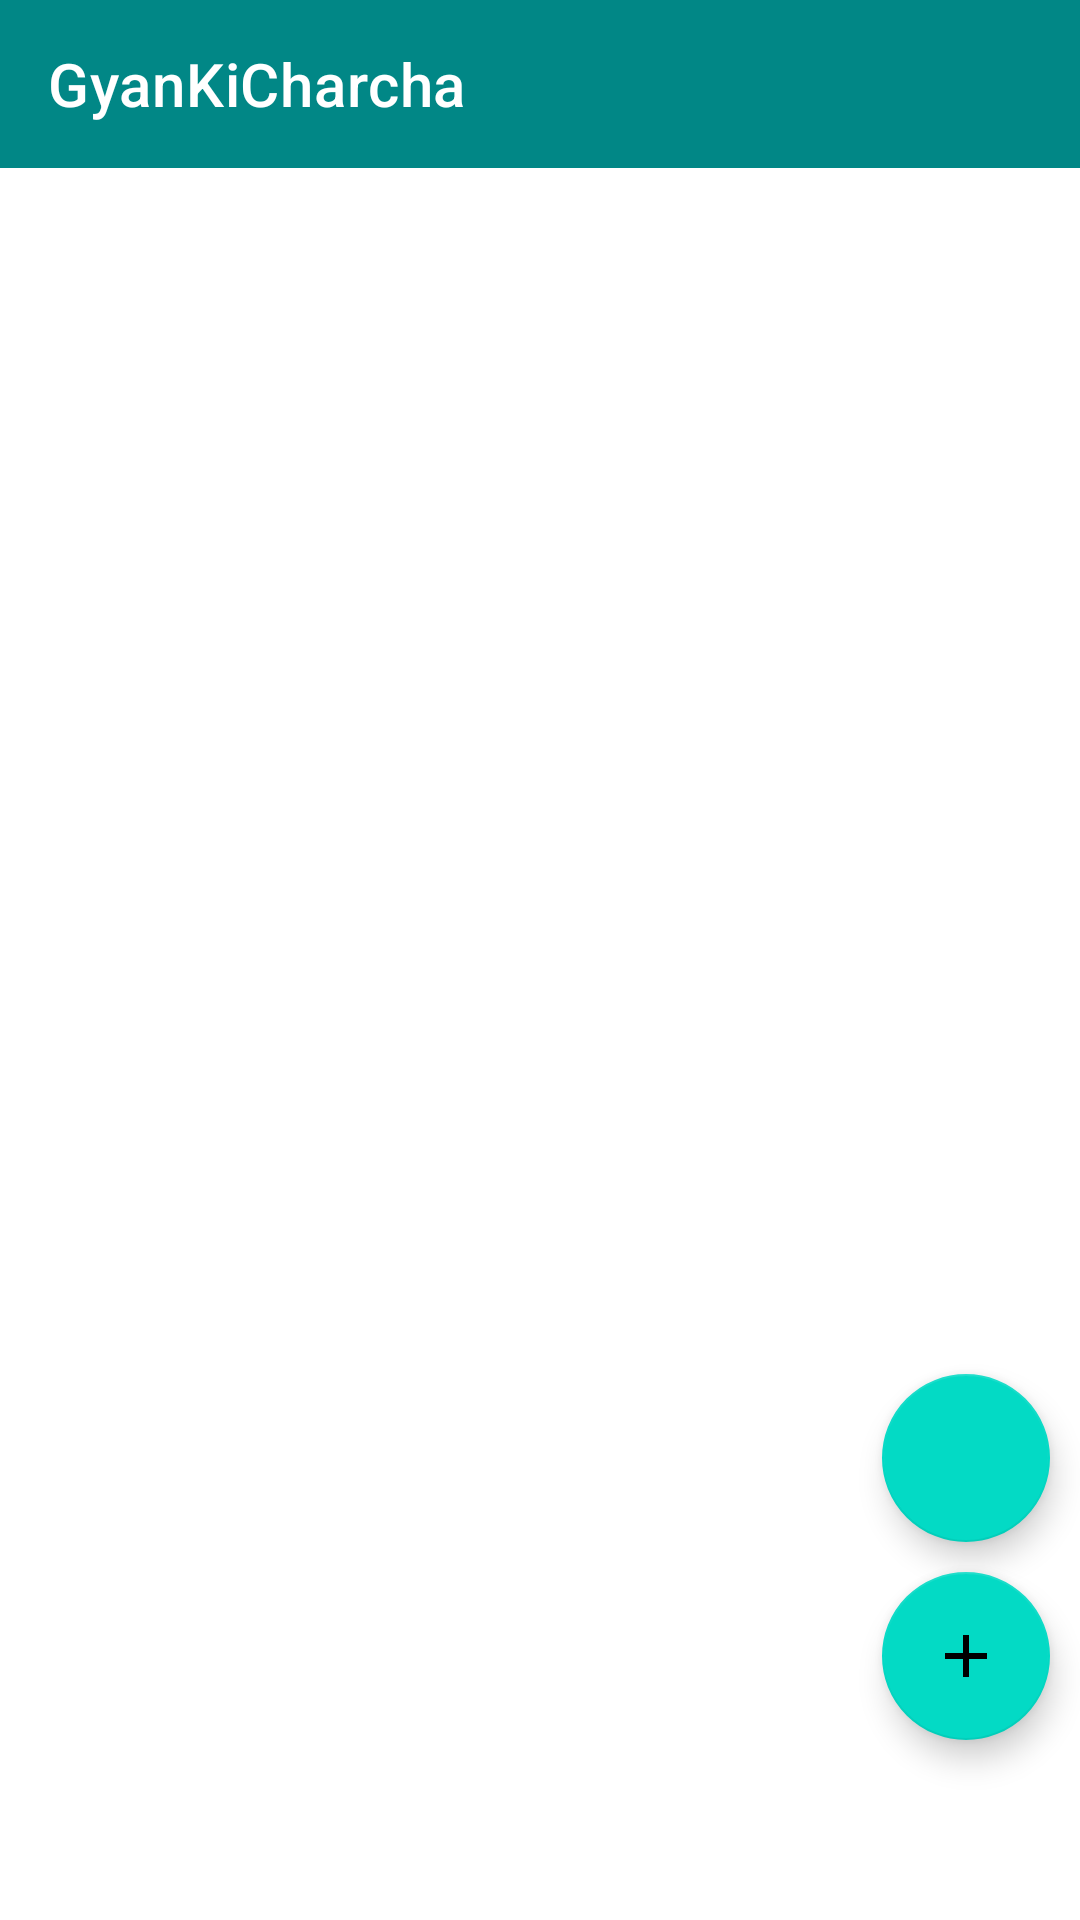

Android layout source for this screen:
<!-- AndroidManifest.xml: application theme Theme.GyanKiCharcha -->
<!-- res/layout/fragment_chat.xml -->
<?xml version="1.0" encoding="utf-8"?>
<RelativeLayout xmlns:android="http://schemas.android.com/apk/res/android"
    xmlns:tools="http://schemas.android.com/tools"
    android:layout_width="match_parent"
    android:layout_height="match_parent"
    xmlns:app="http://schemas.android.com/apk/res-auto"
    tools:context=".ui.chat.ChatFragment">

    <androidx.appcompat.widget.Toolbar
        android:id="@+id/toolbarChat"
        android:layout_width="match_parent"
        android:layout_height="wrap_content"
        android:background="?attr/colorPrimaryVariant"
        app:title="@string/app_name"
        app:titleTextColor="@android:color/white" />



    <androidx.recyclerview.widget.RecyclerView
        android:id="@+id/chat_user_recycler"
        android:layout_below="@id/toolbarChat"
        android:layout_width="match_parent"
        android:layout_height="match_parent"
        android:layout_marginTop="10dp"
        android:scrollbars="vertical" />

    <com.google.android.material.floatingactionbutton.FloatingActionButton
        android:id="@+id/addNewChatFriendActionBtn"
        android:layout_alignParentBottom="true"
        android:layout_alignParentEnd="true"
        android:layout_marginEnd="10dp"
        android:layout_marginBottom="60dp"
        android:visibility="visible"
        android:src="@drawable/ic_baseline_add_24"
        android:layout_width="wrap_content"
        android:layout_height="wrap_content"/>

    <com.google.android.material.floatingactionbutton.FloatingActionButton
        android:id="@+id/storyActionBtn"
        android:layout_above="@id/addNewChatFriendActionBtn"
        android:layout_alignParentEnd="true"
        android:layout_marginEnd="10dp"
        android:layout_marginBottom="10dp"
        android:visibility="visible"
        android:src="@drawable/ic_baseline_api_24"
        android:layout_width="wrap_content"
        android:layout_height="wrap_content"/>



</RelativeLayout>
<!-- resources referenced by this layout -->
<resources>
  <!-- drawable ic_baseline_add_24 (drawable) -->
  <vector xmlns:android="http://schemas.android.com/apk/res/android"
      android:width="24dp"
      android:height="24dp"
      android:viewportWidth="24"
      android:viewportHeight="24"
      android:tint="?attr/colorControlNormal">
    <path
        android:fillColor="?android:attr/colorActivatedHighlight"
        android:pathData="M19,13h-6v6h-2v-6H5v-2h6V5h2v6h6v2z"/>
  </vector>
  <string name="app_name">GyanKiCharcha</string>
  <style name="Theme.GyanKiCharcha" parent="Theme.MaterialComponents.DayNight.NoActionBar">
          
          <item name="colorPrimary">@color/teal_200</item>
          <item name="colorPrimaryVariant">@color/teal_700</item>
          <item name="colorOnPrimary">@color/black</item>
          <item name="colorAccent">@color/teal_700</item>
          
          <item name="colorSecondary">@color/teal_200</item>
          <item name="colorSecondaryVariant">#90B8B4</item>
          <item name="colorOnSecondary">@color/black</item>
          <item name="android:windowBackground">@android:color/white</item>
          
  
          <item name="android:statusBarColor" tools:targetApi="l">?attr/colorPrimaryVariant</item>
          
          <item name="actionModeBackground">@color/item_selecter_color</item>
  
          <item name="android:textColor">@android:color/black</item>
          <item name="windowActionModeOverlay">true</item>
  
          
      </style>
  <color name="teal_200">#FF03DAC5</color>
  <color name="teal_700">#FF018786</color>
  <color name="black">#FF000000</color>
  <color name="item_selecter_color">#805FDED2</color>
</resources>
